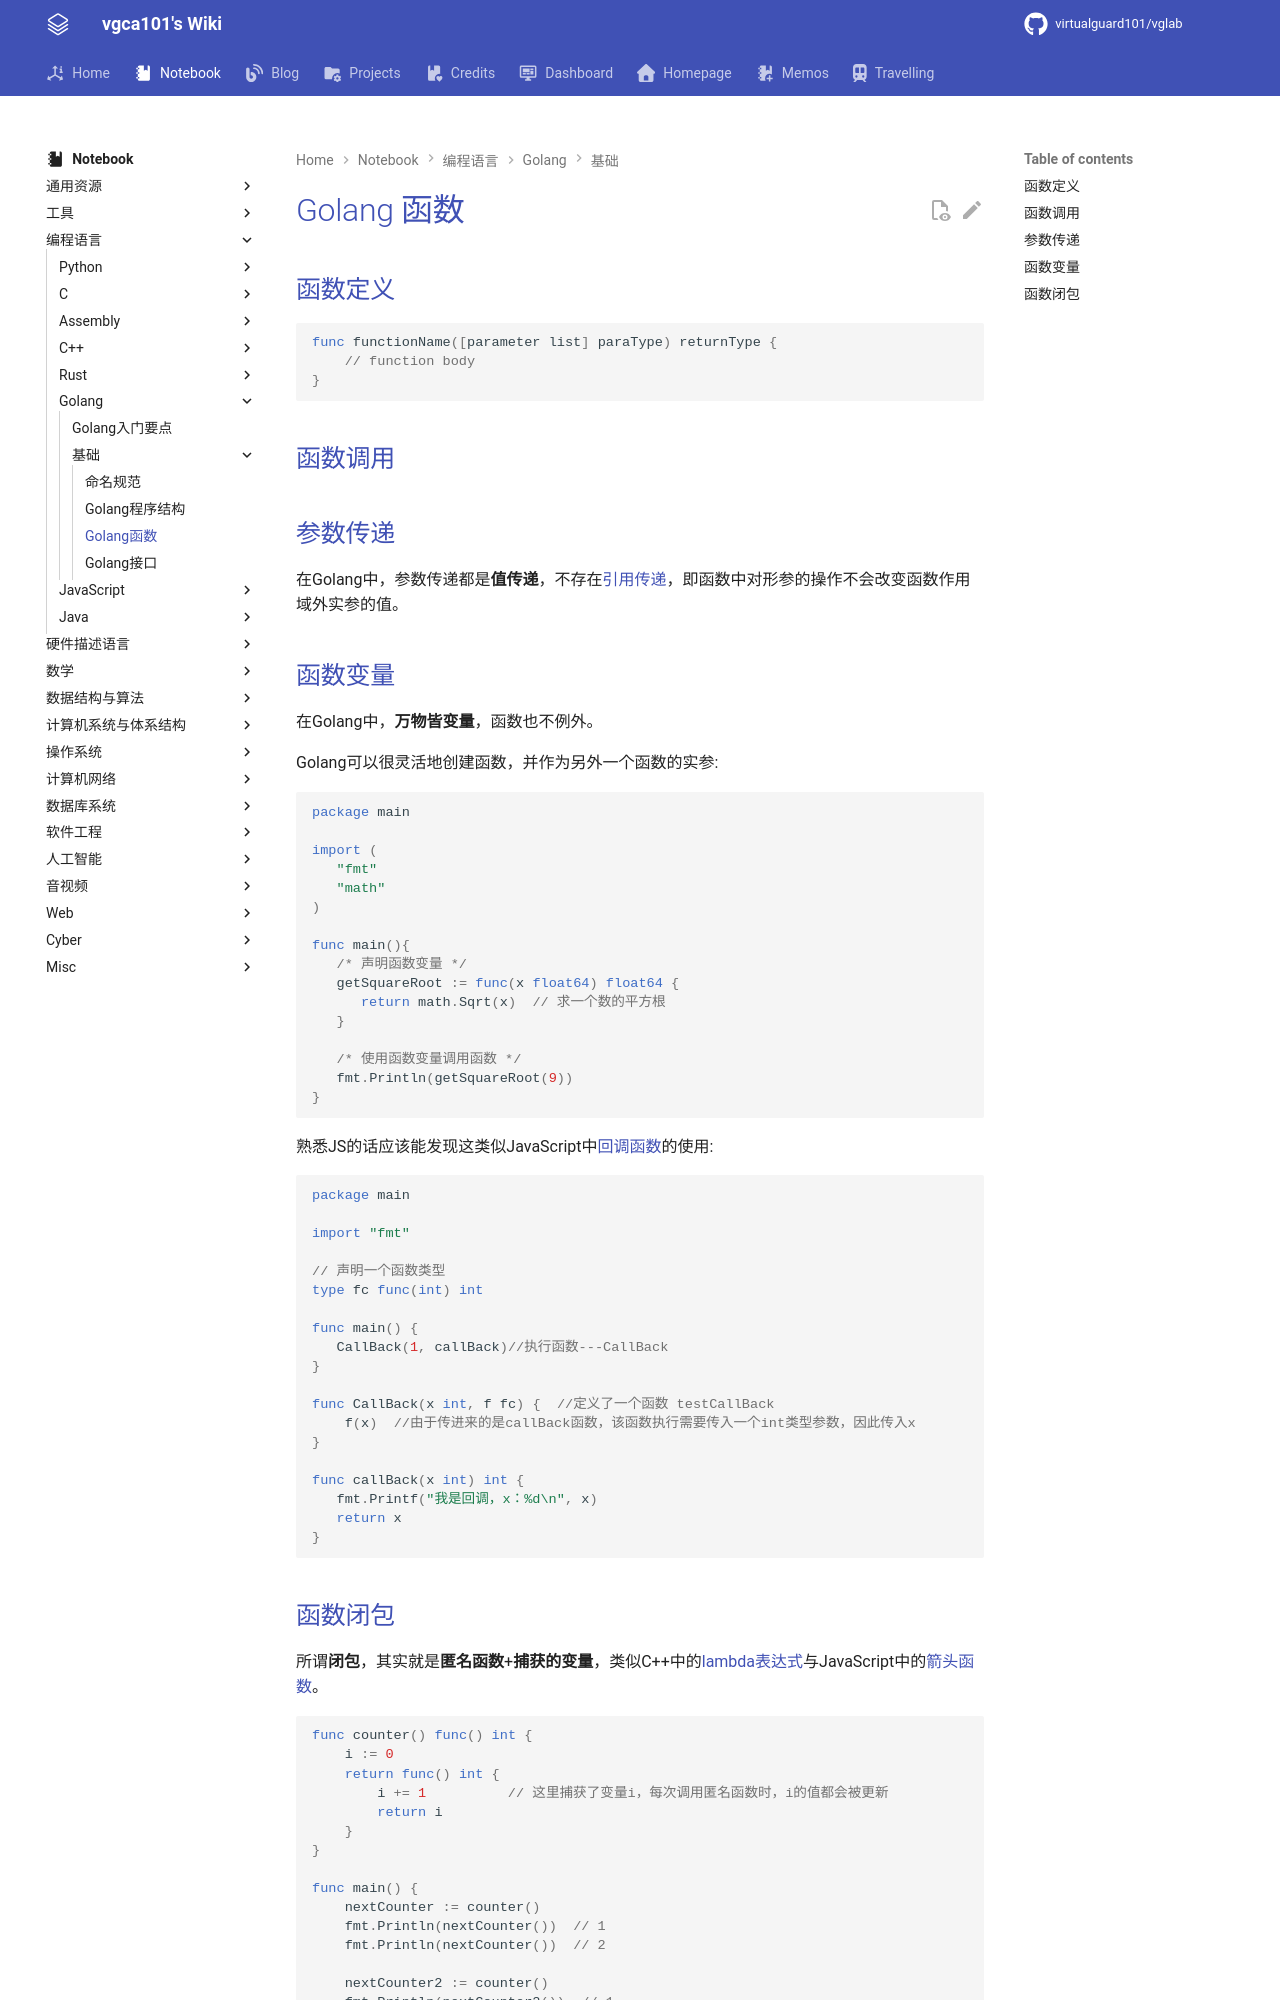

repository: virtualguard101/wiki · page: note/lang/golang/Golang函数/index.html · generator: mkdocs

---
date: 2025-11-18 16:47:36
title: Golang函数
permalink: 
publish: true
tags:
  - 编程语言
  - Golang
---

# Golang 函数

## 函数定义

```go
func functionName([parameter list] paraType) returnType {
    // function body
}
```

## 函数调用

## 参数传递

在Golang中，参数传递都是**值传递**，不存在[引用传递](../cpp/cs106l/初始化与引用操作.md#通过引用传递变量)，即函数中对形参的操作不会改变函数作用域外实参的值。

## 函数变量

在Golang中，**万物皆变量**，函数也不例外。

Golang可以很灵活地创建函数，并作为另外一个函数的实参:

```go
package main

import (
   "fmt"
   "math"
)

func main(){
   /* 声明函数变量 */
   getSquareRoot := func(x float64) float64 {
      return math.Sqrt(x)  // 求一个数的平方根
   }

   /* 使用函数变量调用函数 */
   fmt.Println(getSquareRoot(9))
}
```

熟悉JS的话应该能发现这类似JavaScript中[回调函数](../javascript/JavaScript入门要点.md#回调函数)的使用:

```go
package main 

import "fmt" 

// 声明一个函数类型 
type fc func(int) int

func main() { 
   CallBack(1, callBack)//执行函数---CallBack 
} 

func CallBack(x int, f fc) {  //定义了一个函数 testCallBack
    f(x)  //由于传进来的是callBack函数，该函数执行需要传入一个int类型参数，因此传入x 
} 

func callBack(x int) int { 
   fmt.Printf("我是回调，x：%d\n", x) 
   return x 
}
```
